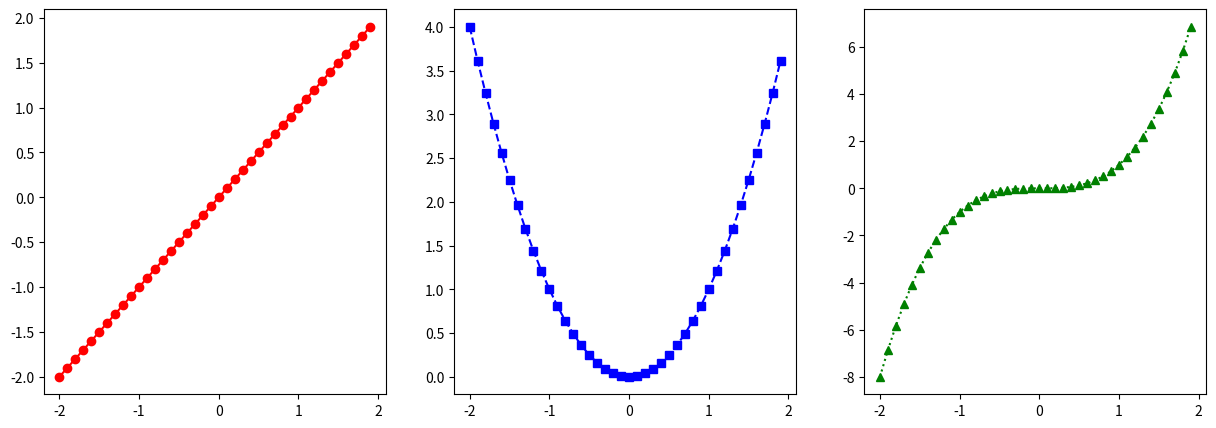

Recreate this plot in Python.
import numpy as np
import matplotlib.pyplot as plt

x = np.arange(-2.0, 2.0, 0.1)

y1 = x
y2 = x**2
y3 = x**3

plt.figure(3, figsize=(15, 5))
plt.subplot(1, 3, 1)
plt.plot(x, y1, 'ro-')
plt.subplot(1, 3, 2)
plt.plot(x, y2, 'bs--')
plt.subplot(1, 3, 3)
plt.plot(x, y3, 'g^:')
plt.show()